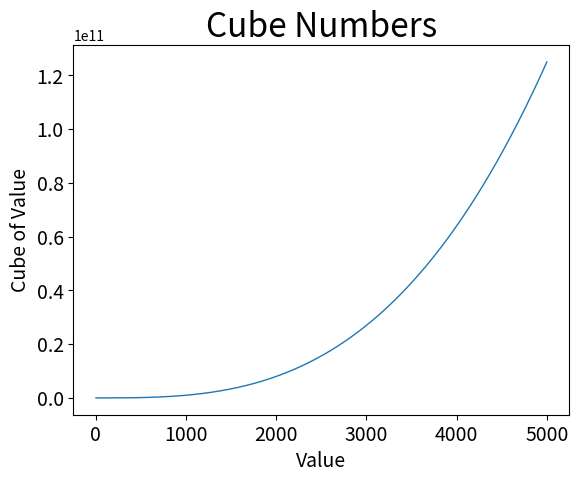

Recreate this plot in Python.
# -*- coding: utf-8 -*-

import matplotlib.pyplot as plt

input_values = range(1, 5001)
cubes = [val**3 for val in input_values]

plt.plot(input_values, cubes, linewidth=1)
plt.title('Cube Numbers', fontsize=24)
plt.xlabel('Value', fontsize=14)
plt.ylabel('Cube of Value', fontsize=14)
plt.tick_params(axis='both', labelsize=14)

plt.show()
